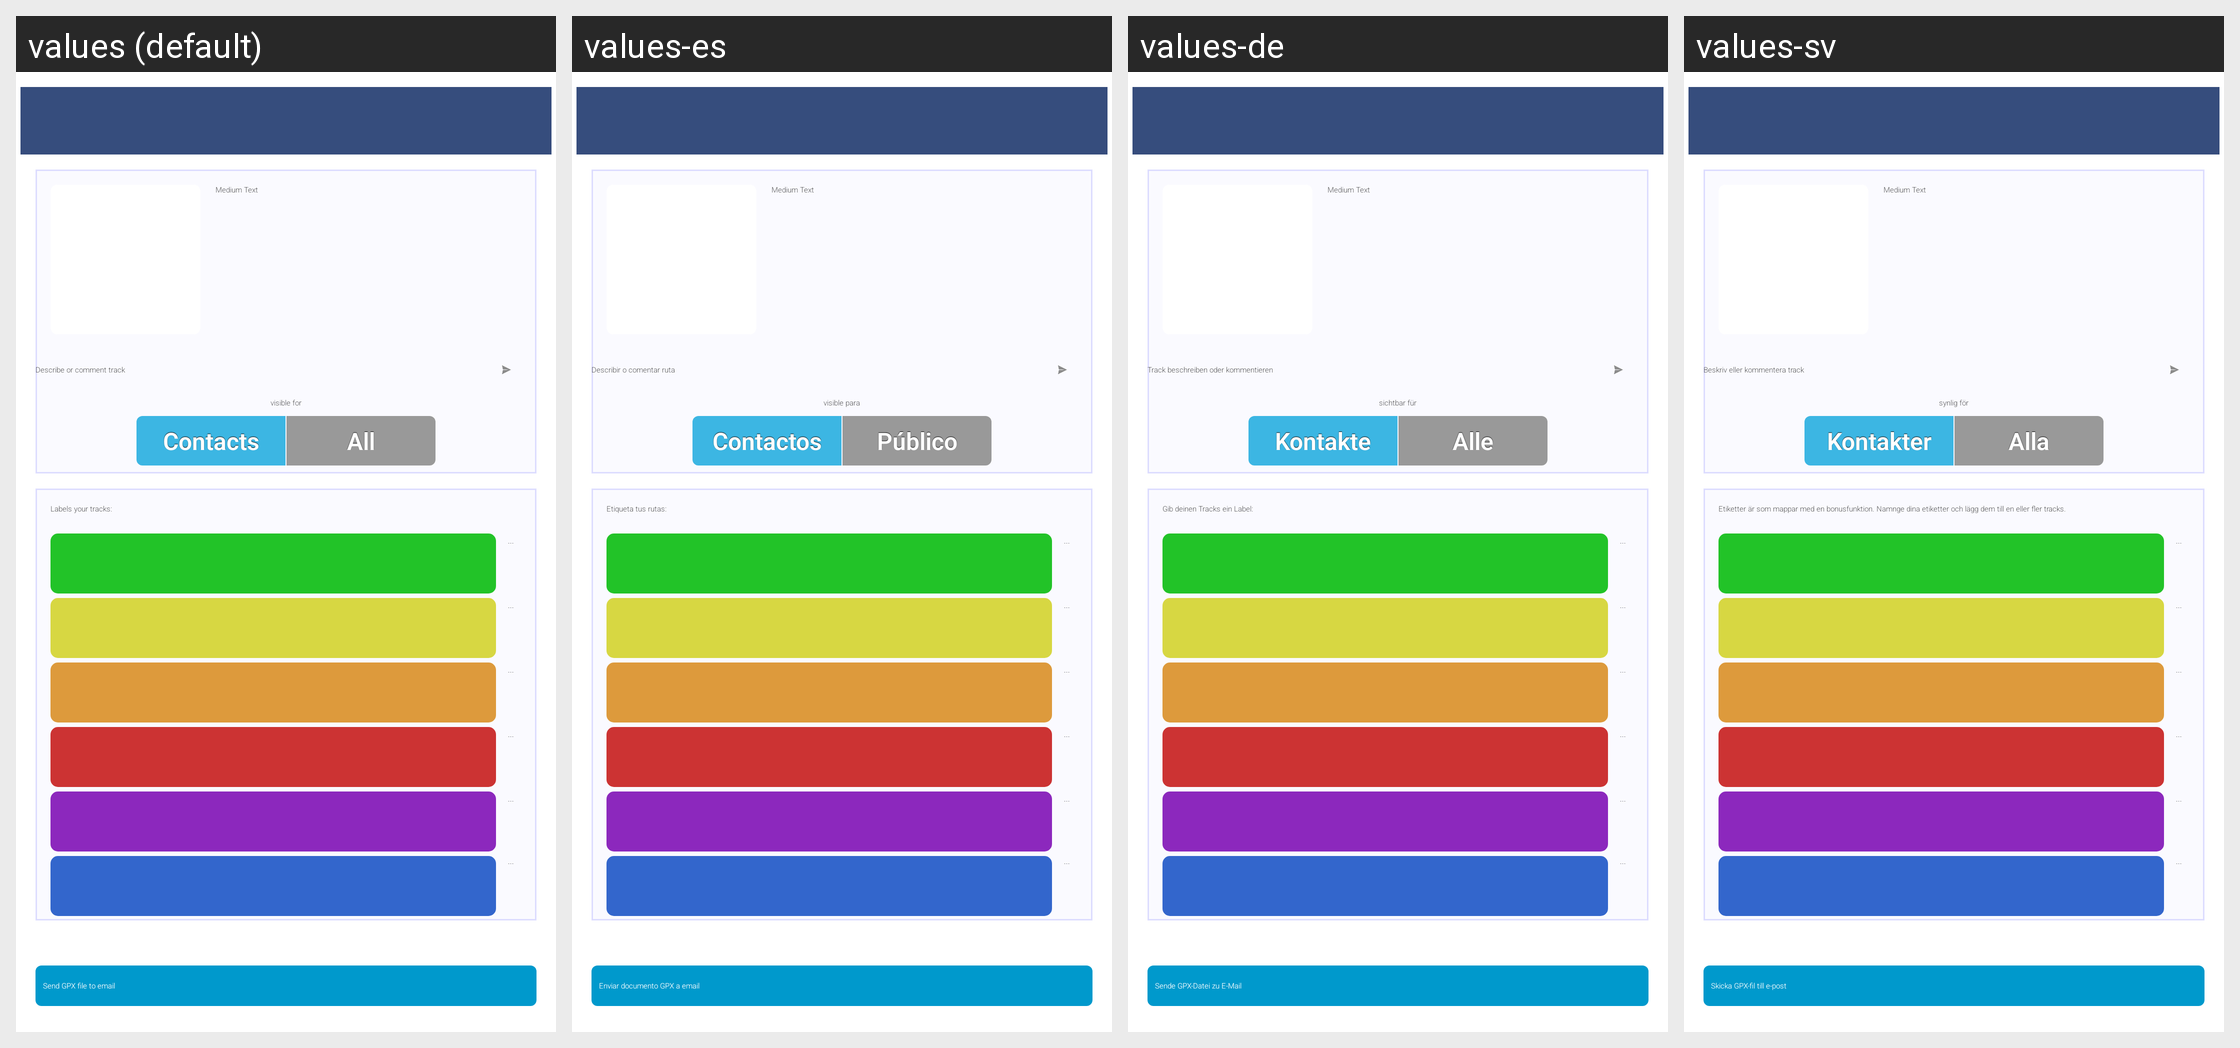

The Android screen above is rendered under several locales of the same app. Produce the string resources it draws, with the default and per-locale values.
Android screen res/layout/screen_track.xml rendered under 4 locales, left to right: values (default), values-es, values-de, values-sv. Device: Nexus 5 (rendered at 1080×1920; each locale shown at half size, 540×960, under a caption strip naming it); theme Theme.Main.
Other locales in the repository, not shown: values-en, values-fr.
Strings drawn on this screen, with the default value and each locale's value (text and hints the layout hard-codes, and strings that could not be matched under every locale, appear in the picture but are not listed):

LeaveAComment
  values: Describe or comment track
  values-es: Describir o comentar ruta
  values-de: Track beschreiben oder kommentieren
  values-sv: Beskriv eller kommentera track

VisibleFor
  values: visible for
  values-es: visible para
  values-de: sichtbar für
  values-sv: synlig för

Contacts
  values: Contacts
  values-es: Contactos
  values-de: Kontakte
  values-sv: Kontakter

Public
  values: All
  values-es: Público
  values-de: Alle
  values-sv: Alla

LabelDesc
  values: Labels your tracks:
  values-es: Etiqueta tus rutas:
  values-de: Gib deinen Tracks ein Label:
  values-sv: Etiketter är som mappar med en bonusfunktion. Namnge dina etiketter och lägg dem till en eller fler tracks.

SendGPXFileToEmail
  values: Send GPX file to email
  values-es: Enviar documento GPX a email
  values-de: Sende GPX-Datei zu E-Mail
  values-sv: Skicka GPX-fil till e-post
